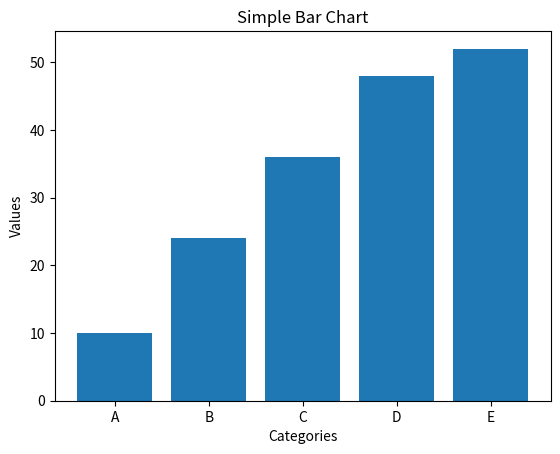

Source code (Python):
import matplotlib.pyplot as plt

categories = ['A', 'B', 'C', 'D', 'E']
values = [10, 24, 36, 48, 52]

plt.bar(categories, values)
plt.xlabel('Categories')
plt.ylabel('Values')
plt.title('Simple Bar Chart')
plt.show()
